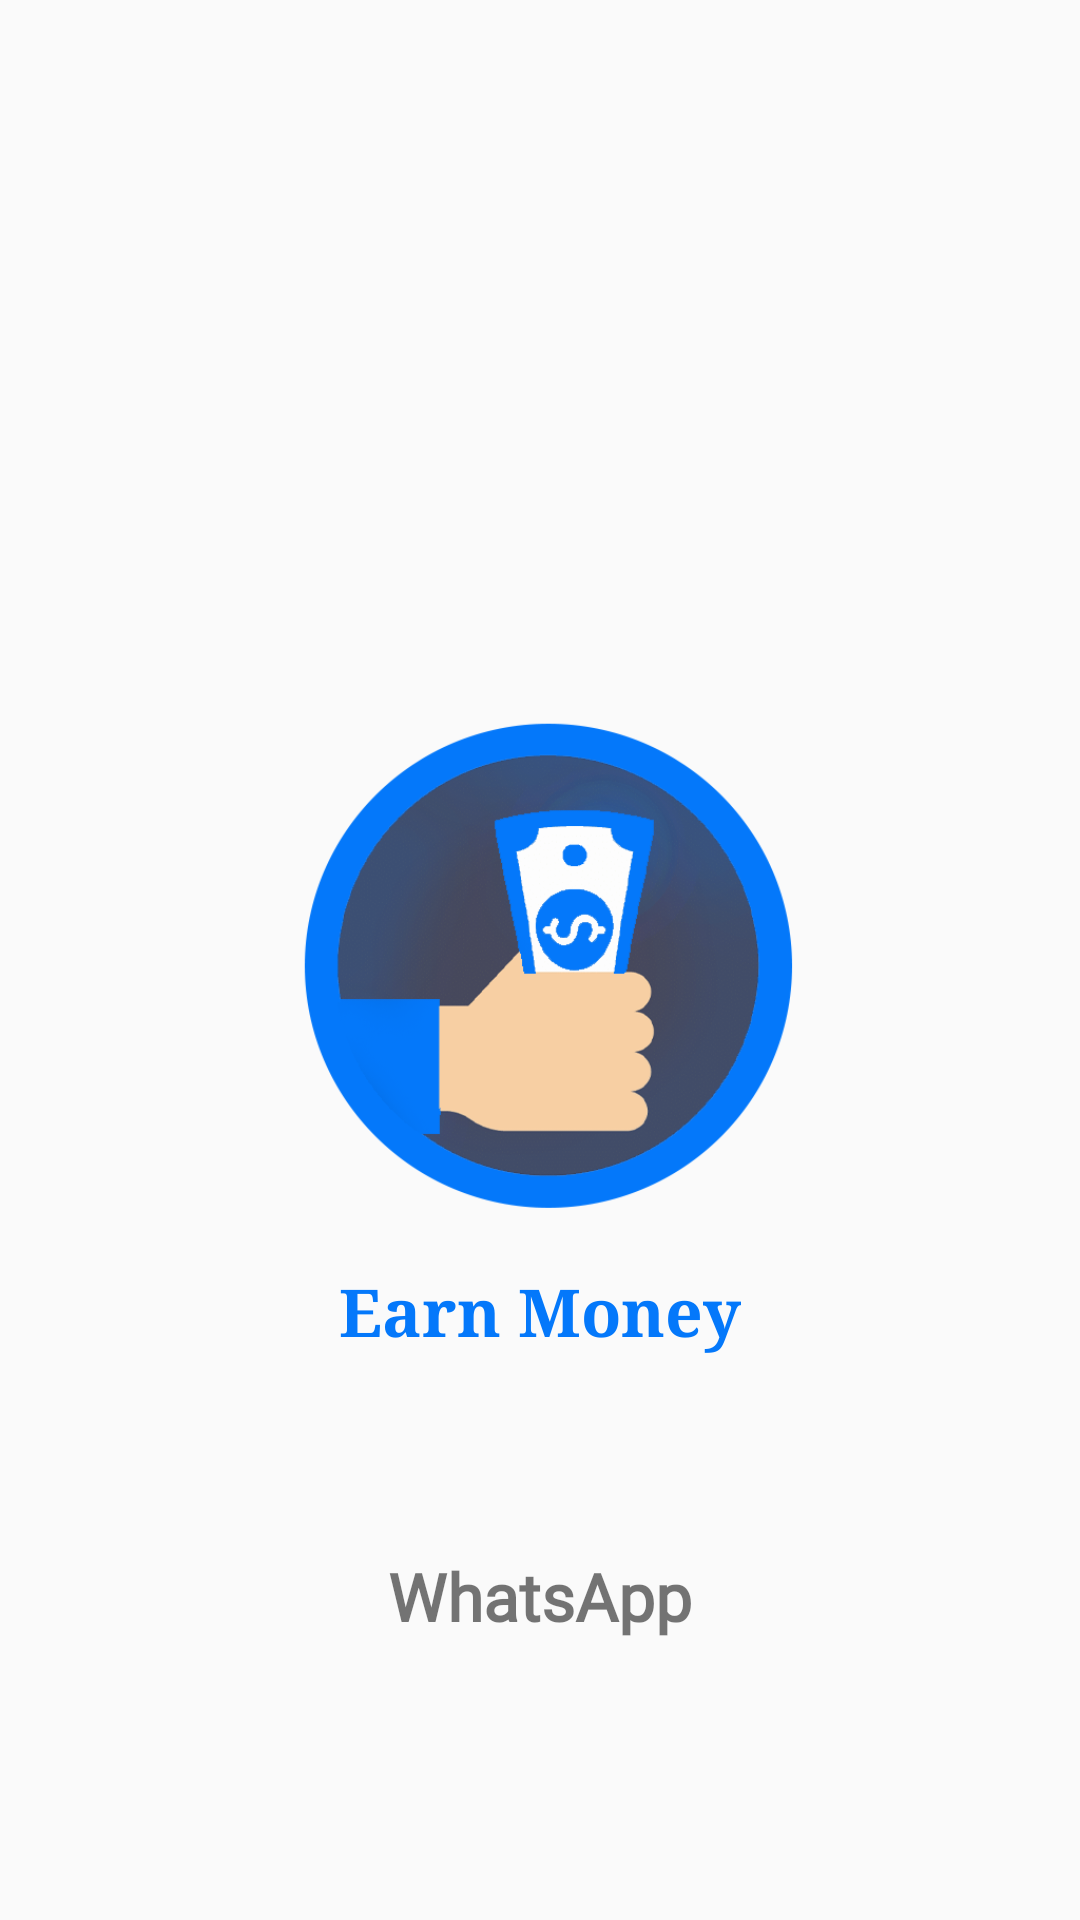

Reconstruct the res/layout file that produces this screen, plus the resources it refers to.
<!-- AndroidManifest.xml: application theme AppTheme -->
<!-- res/layout/fragment_about.xml -->
<?xml version="1.0" encoding="utf-8"?>
<RelativeLayout xmlns:android="http://schemas.android.com/apk/res/android"
    xmlns:tools="http://schemas.android.com/tools"
    android:layout_width="match_parent"
    android:layout_height="match_parent"
    tools:context=".fragment.About">

    <ImageView
        android:id="@+id/logoEt"
        android:layout_width="180dp"
        android:layout_height="180dp"
        android:layout_centerInParent="true"
        android:src="@drawable/logo" />

    <TextView
        android:id="@+id/app_name"
        android:layout_width="wrap_content"
        android:layout_height="wrap_content"
        android:layout_below="@+id/logoEt"
        android:layout_centerHorizontal="true"
        android:fontFamily="serif"
        android:padding="12dp"
        android:text="@string/app_name"
        android:textColor="@color/themeColor"
        android:textSize="22sp"
        android:textStyle="bold" />
    <TextView
        android:layout_below="@+id/app_name"
        android:layout_width="wrap_content"
        android:layout_height="wrap_content"
        android:layout_centerHorizontal="true"
        android:id="@+id/version"
        android:padding="12dp"
        android:textColor="#000"
        android:textSize="22sp"
        android:textStyle="bold"
        android:fontFamily="@font/aclonica" />

    <TextView
        android:id="@+id/ctTelegram"
        android:layout_width="match_parent"
        android:layout_height="wrap_content"
        android:layout_below="@+id/version"
        android:fontFamily="@font/aclonica"
        android:gravity="center_horizontal"
        android:text="WhatsApp"
        android:textAlignment="center"
        android:textSize="22sp"
        android:textStyle="bold" />

</RelativeLayout>
<!-- resources referenced by this layout -->
<resources>
  <color name="themeColor">#0478FA</color>
  <!-- drawable logo: png bitmap (drawable, 89934 bytes) -->
  <string name="app_name">Earn Money</string>
  <style name="AppTheme" parent="Theme.AppCompat.Light.NoActionBar">
          
          <item name="colorPrimary">@color/colorPrimary</item>
          <item name="colorPrimaryDark">@color/colorPrimaryDark</item>
          <item name="colorAccent">@color/colorAccent</item>
      </style>
  <color name="colorPrimary">#0478FA</color>
  <color name="colorPrimaryDark">#0478FA</color>
  <color name="colorAccent">#4D5656</color>
</resources>
